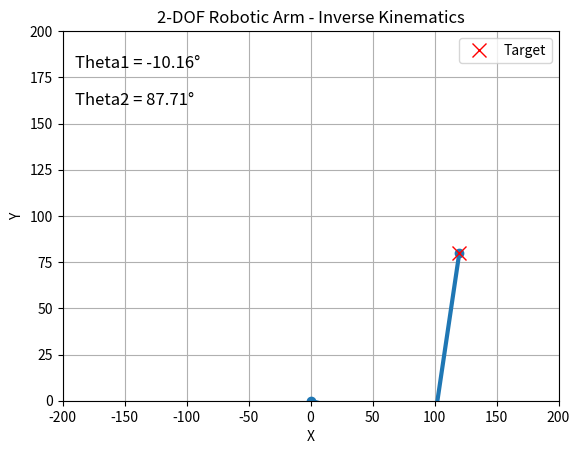

Write the Python code that produced this figure.
import numpy as np
import matplotlib.pyplot as plt

L1 = 100
L2 = 100

x_target = 120
y_target = 80

cos_theta2 = (x_target**2 + y_target**2 - L1**2 - L2**2) / (2 * L1 * L2)
cos_theta2 = np.clip(cos_theta2, -1.0, 1.0)
theta2 = np.arccos(cos_theta2)


theta1 = np.arctan2(y_target, x_target) - np.arctan2(L2 * np.sin(theta2), L1 + L2 * np.cos(theta2))

x0, y0 = 0, 0
x1 = L1 * np.cos(theta1)
y1 = L1 * np.sin(theta1)
x2 = x1 + L2 * np.cos(theta1 + theta2)
y2 = y1 + L2 * np.sin(theta1 + theta2)

plt.figure()
plt.plot([x0, x1, x2], [y0, y1, y2], '-o', linewidth=3)
plt.plot(x_target, y_target, 'rx', markersize=10, label='Target')
plt.xlim(-200, 200)
plt.ylim(0, 200)
plt.title("2-DOF Robotic Arm - Inverse Kinematics")
plt.xlabel("X")
plt.ylabel("Y")
plt.legend()
plt.grid(True)


theta1_deg = np.degrees(theta1)
theta2_deg = np.degrees(theta2)
plt.text(-190, 180, f'Theta1 = {theta1_deg:.2f}°', fontsize=12, color='black')
plt.text(-190, 160, f'Theta2 = {theta2_deg:.2f}°', fontsize=12, color='black')

plt.show()

print(f"Theta1 = {np.degrees(theta1):.2f}°, Theta2 = {np.degrees(theta2):.2f}°")